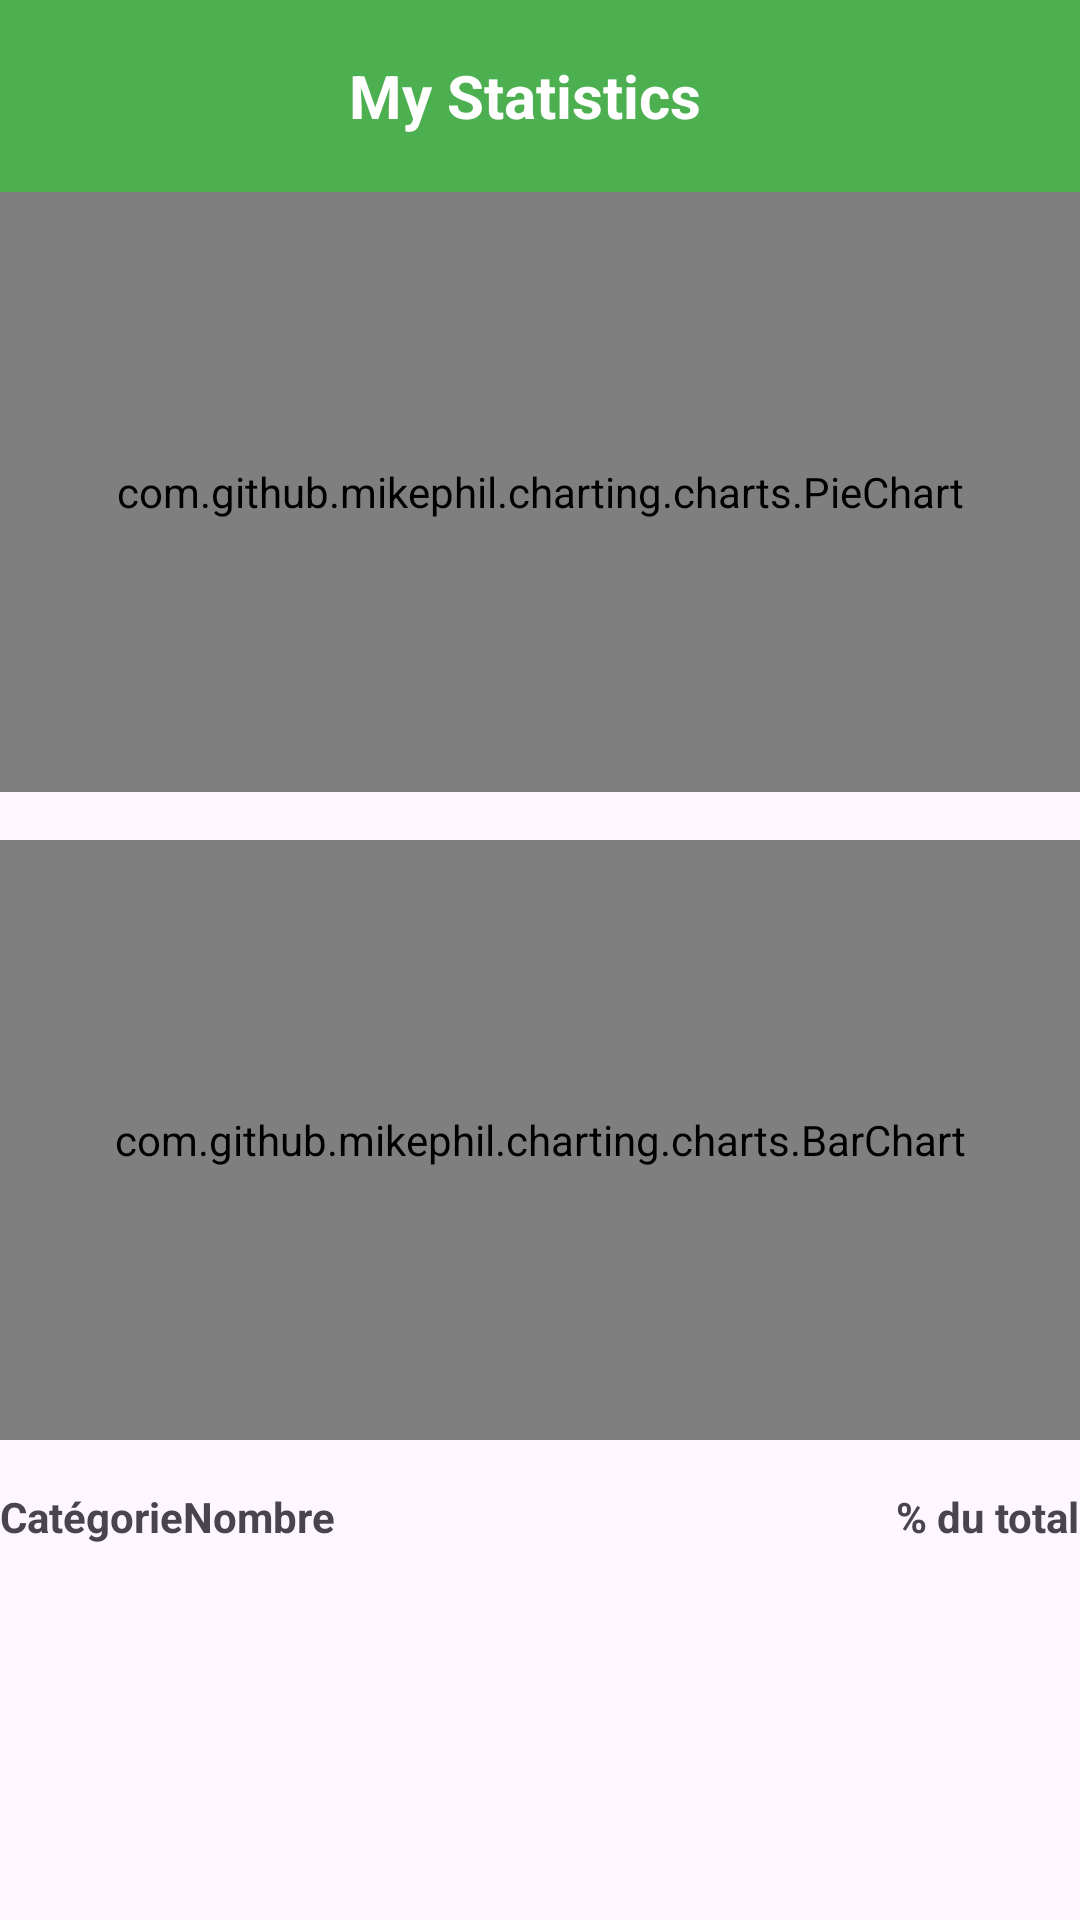

Produce the Android XML layout that renders to this screen, including the resource entries it uses.
<!-- AndroidManifest.xml: application theme Theme.Devmob -->
<!-- res/layout/activity_stats.xml -->
<LinearLayout xmlns:android="http://schemas.android.com/apk/res/android"
    xmlns:app="http://schemas.android.com/apk/res-auto"
    android:orientation="vertical"
    android:layout_width="match_parent"
    android:layout_height="match_parent">
    
    <androidx.appcompat.widget.Toolbar
        android:id="@+id/toolbar"
        android:layout_width="match_parent"
        android:layout_height="?attr/actionBarSize"
        android:background="@color/colorPrimary"
        android:elevation="4dp"
        app:layout_constraintTop_toTopOf="parent">

        <TextView
            android:id="@+id/toolbar_title"
            android:layout_width="wrap_content"
            android:layout_height="wrap_content"
            android:text="My Statistics  "
            android:textSize="20sp"
            android:textStyle="bold"
            android:textColor="@color/white"
            android:layout_gravity="center"
            />

    </androidx.appcompat.widget.Toolbar>
    <com.github.mikephil.charting.charts.PieChart
        android:id="@+id/pieChart"
        android:layout_width="match_parent"
        android:layout_height="200dp"/>

    <com.github.mikephil.charting.charts.BarChart
        android:id="@+id/barChart"
        android:layout_width="match_parent"
        android:layout_height="200dp"
        android:layout_marginTop="16dp"/>

    
    <TableLayout
        android:id="@+id/tableSummary"
        android:layout_width="match_parent"
        android:layout_height="wrap_content"
        android:stretchColumns="1"
        android:layout_marginTop="16dp">

        
        <TableRow>
            <TextView android:text="Catégorie" android:textStyle="bold"/>
            <TextView android:text="Nombre" android:textStyle="bold"/>
            <TextView android:text="% du total" android:textStyle="bold"/>
        </TableRow>

        
    </TableLayout>
</LinearLayout>
<!-- resources referenced by this layout -->
<resources>
  <color name="colorPrimary">#4CAF50</color>
  <color name="white">#FFFFFF</color>
  <style name="Theme.Devmob" parent="Base.Theme.Devmob" />
  <style name="Base.Theme.Devmob" parent="Theme.Material3.DayNight.NoActionBar">
          
          
      </style>
</resources>
